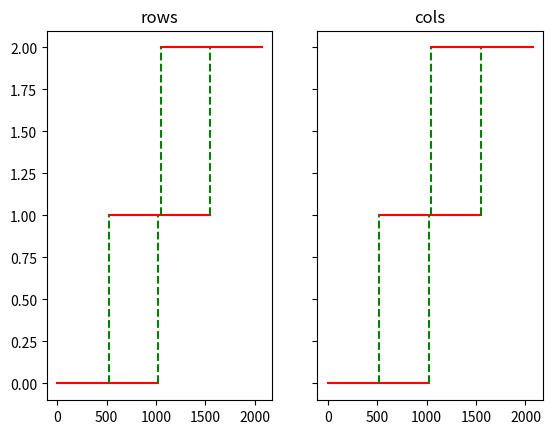

The matplotlib source for this figure:
import random
import numpy as np
import matplotlib.pyplot as plt

class ImageCropper:
    def __init__(self, img_rows, img_cols, target_rows, target_cols, pad):
        self.image_rows = img_rows
        self.image_cols = img_cols
        self.target_rows = target_rows
        self.target_cols = target_cols
        self.pad = pad
        self.use_crop = (img_rows != target_rows) or (img_cols != target_cols)
        self.starts_y = self.sequential_starts(axis=0) if self.use_crop else [0]
        self.starts_x = self.sequential_starts(axis=1) if self.use_crop else [0]
        self.positions = [(x, y) for x in self.starts_x for y in self.starts_y]
        # self.lock = threading.Lock()

    def random_crop_coords(self):
        x = random.randint(0, self.image_cols - self.target_cols)
        y = random.randint(0, self.image_rows - self.target_rows)
        return x, y

    def crop_image(self, image, x, y):
        return image[y: y+self.target_rows, x: x+self.target_cols,...] if self.use_crop else image

    def sequential_starts(self, axis=0):
        #dumb thing
        best_dist = float('inf')
        best_starts = None
        big_segment = self.image_cols if axis else self.image_rows
        small_segment = self.target_cols if axis else self.target_rows
        opt_val = len(np.arange(0, big_segment, small_segment - self.pad)) - 1
        for i in range(small_segment - self.pad):
            r = np.arange(0, big_segment, small_segment - self.pad - i)
            minval = abs(big_segment - small_segment - r[opt_val])
            if minval < best_dist:
                best_dist = minval
                best_starts = r
            else:
                starts = best_starts[:opt_val].tolist() + [big_segment - small_segment]
                return starts

    def sequential_crops(self, img):
        for startx in self.starts_x:
            for starty in self.starts_y:
                yield self.crop_image(img, startx, starty)

#dbg functions
def starts_to_mpl(starts, t):
    ends = np.array(starts) + t
    data = []
    prev_e = None
    for idx, (s, e) in enumerate(zip(starts, ends)):
        # if prev_e is not None:
        #     data.append((prev_e, s))
        #     data.append((idx-1, idx-1))
        #     data.append('b')
        #     data.append((prev_e, s))
        #     data.append((idx, idx))
        #     data.append('b')
        data.append((s, e))
        data.append((idx, idx))
        data.append('r')

        prev_e = e
        if idx > 0:
            data.append((s, s))
            data.append((idx-1, idx))
            data.append('g--')
        if idx < len(starts) - 1:
            data.append((e, e))
            data.append((idx, idx+1))
            data.append('g--')

    return data

def calc_starts_and_visualize(c, tr, tc):
    starts_rows = c.sequential_starts(axis=0)
    data_rows = starts_to_mpl(starts_rows, tr)
    starts_cols = c.sequential_starts(axis=1)
    data_cols = starts_to_mpl(starts_cols, tc)

    f, axarr = plt.subplots(1, 2, sharey=True)
    axarr[0].plot(*data_rows)
    axarr[0].set_title('rows')
    axarr[1].plot(*data_cols)
    axarr[1].set_title('cols')
    plt.show()


if __name__ == '__main__':
    opts = 2072, 2072, 1024, 1024, 0
    c = ImageCropper(*opts)
    calc_starts_and_visualize(c, opts[2], opts[3])
